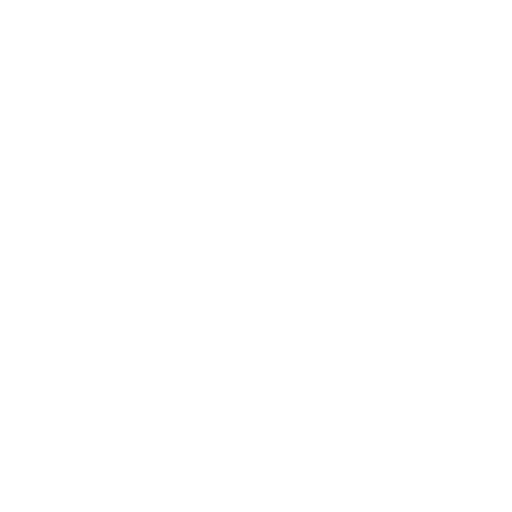
t = 0.00 s
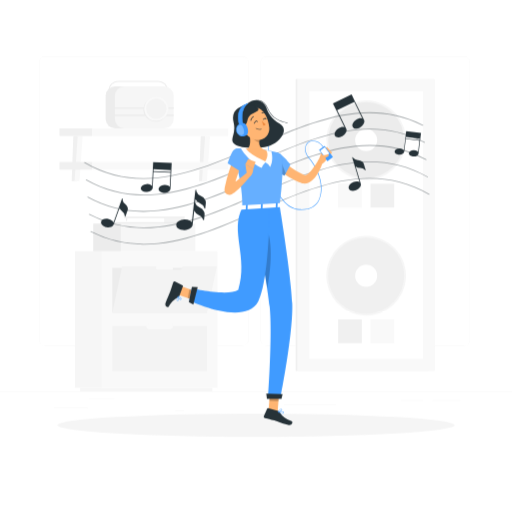
t = 1.15 s
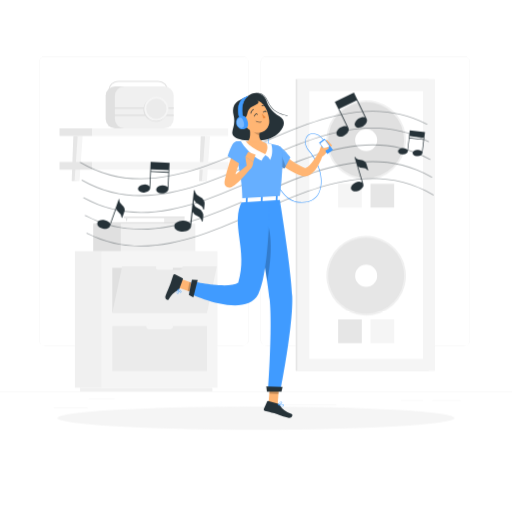
t = 2.20 s
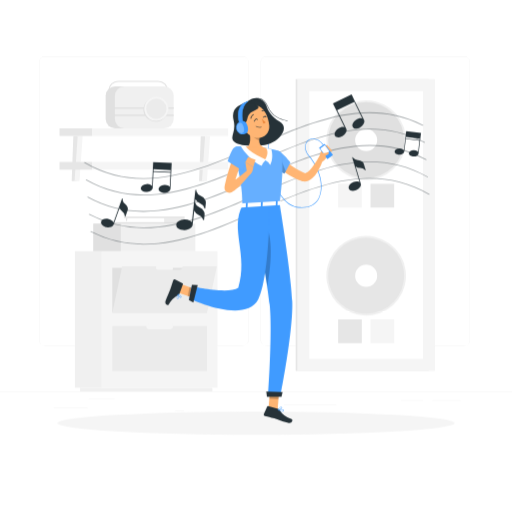
t = 3.55 s
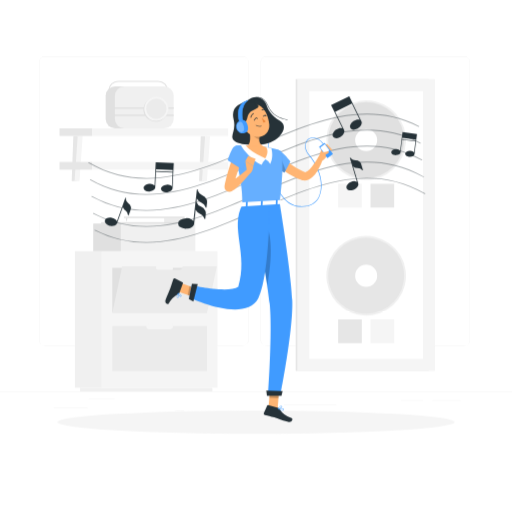
t = 4.60 s
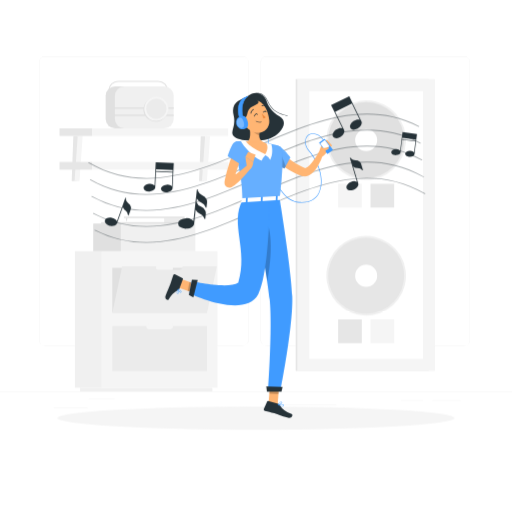
t = 5.80 s

The animated SVG that drew these frames (rendered in a browser with its animation timeline set to each time). Animation: 3 CSS @keyframes rules; one cycle of 7.00 s, repeats indefinitely.

<svg class="animated" id="freepik_stories-music" xmlns="http://www.w3.org/2000/svg" viewBox="0 0 500 500" version="1.1" xmlns:xlink="http://www.w3.org/1999/xlink" xmlns:svgjs="http://svgjs.com/svgjs"><style>svg#freepik_stories-music:not(.animated) .animable {opacity: 0;}svg#freepik_stories-music.animated #freepik--background-complete--inject-1 {animation: 1.9s 1 forwards linear fadeIn;animation-delay: 0s;}svg#freepik_stories-music.animated #freepik--Shadow--inject-1 {animation: 1s 1 forwards cubic-bezier(.36,-0.01,.5,1.38) fadeIn,3s Infinite  linear floating;animation-delay: 0s,1s;}svg#freepik_stories-music.animated #freepik--musical-notes--inject-1 {animation: 1s 1 forwards cubic-bezier(.36,-0.01,.5,1.38) fadeIn,6s Infinite  linear heartbeat;animation-delay: 0s,1s;}svg#freepik_stories-music.animated #freepik--Character--inject-1 {animation: 1s 1 forwards cubic-bezier(.36,-0.01,.5,1.38) fadeIn,3s Infinite  linear floating;animation-delay: 0s,1s;}            @keyframes fadeIn {                0% {                    opacity: 0;                }                100% {                    opacity: 1;                }            }                    @keyframes floating {                0% {                    opacity: 1;                    transform: translateY(0px);                }                50% {                    transform: translateY(-10px);                }                100% {                    opacity: 1;                    transform: translateY(0px);                }            }                    @keyframes heartbeat {                0% {                    transform: scale(1);                }                10% {                    transform: scale(1.1);                }                30% {                    transform: scale(1);                }                40% {                    transform: scale(1);                }                50% {                    transform: scale(1.1);                }                60% {                    transform: scale(1);                }                100% {                    transform: scale(1);                }            }        </style><g id="freepik--background-complete--inject-1" class="animable animator-active" style="transform-origin: 250px 228.23px;"><rect y="382.4" width="500" height="0.25" style="fill: rgb(235, 235, 235); transform-origin: 250px 382.525px;" id="el8ymblo6ig6c" class="animable"></rect><rect x="52.46" y="398.49" width="33.12" height="0.25" style="fill: rgb(235, 235, 235); transform-origin: 69.02px 398.615px;" id="elh3f2beox42" class="animable"></rect><rect x="171.14" y="401.21" width="8.69" height="0.25" style="fill: rgb(235, 235, 235); transform-origin: 175.485px 401.335px;" id="elgsq5s900xw" class="animable"></rect><rect x="86.58" y="389.21" width="25.42" height="0.25" style="fill: rgb(235, 235, 235); transform-origin: 99.29px 389.335px;" id="el29jiezp8glw" class="animable"></rect><rect x="422" y="390.89" width="27.9" height="0.25" style="fill: rgb(235, 235, 235); transform-origin: 435.95px 391.015px;" id="elrzuv50a3i0m" class="animable"></rect><rect x="391.47" y="390.89" width="21.63" height="0.25" style="fill: rgb(235, 235, 235); transform-origin: 402.285px 391.015px;" id="el0oecmo3fsjgd" class="animable"></rect><rect x="277.21" y="395.11" width="51.45" height="0.25" style="fill: rgb(235, 235, 235); transform-origin: 302.935px 395.235px;" id="elqm7ry7pa4le" class="animable"></rect><path d="M237,337.8H43.91a5.71,5.71,0,0,1-5.7-5.71V60.66A5.71,5.71,0,0,1,43.91,55H237a5.71,5.71,0,0,1,5.71,5.71V332.09A5.71,5.71,0,0,1,237,337.8ZM43.91,55.2a5.46,5.46,0,0,0-5.45,5.46V332.09a5.46,5.46,0,0,0,5.45,5.46H237a5.47,5.47,0,0,0,5.46-5.46V60.66A5.47,5.47,0,0,0,237,55.2Z" style="fill: rgb(235, 235, 235); transform-origin: 140.46px 196.4px;" id="elenzlc8nk155" class="animable"></path><path d="M453.31,337.8H260.21a5.72,5.72,0,0,1-5.71-5.71V60.66A5.72,5.72,0,0,1,260.21,55h193.1A5.71,5.71,0,0,1,459,60.66V332.09A5.71,5.71,0,0,1,453.31,337.8ZM260.21,55.2a5.47,5.47,0,0,0-5.46,5.46V332.09a5.47,5.47,0,0,0,5.46,5.46h193.1a5.47,5.47,0,0,0,5.46-5.46V60.66a5.47,5.47,0,0,0-5.46-5.46Z" style="fill: rgb(235, 235, 235); transform-origin: 356.75px 196.4px;" id="elyfytpzpnpa" class="animable"></path><polygon points="70.02 176.93 74.82 176.93 77.87 132.76 71.63 132.76 70.02 176.93" style="fill: rgb(230, 230, 230); transform-origin: 73.945px 154.845px;" id="elmq3d2tdwmnn" class="animable"></polygon><polygon points="72.81 176.93 77.61 176.93 80.66 132.76 75.85 132.76 72.81 176.93" style="fill: rgb(245, 245, 245); transform-origin: 76.735px 154.845px;" id="el80i3ebvo37a" class="animable"></polygon><polygon points="194.44 176.93 199.24 176.93 202.29 132.76 196.05 132.76 194.44 176.93" style="fill: rgb(230, 230, 230); transform-origin: 198.365px 154.845px;" id="elfe14mtqcpov" class="animable"></polygon><polygon points="197.23 176.93 202.03 176.93 205.08 132.76 200.27 132.76 197.23 176.93" style="fill: rgb(245, 245, 245); transform-origin: 201.155px 154.845px;" id="ellzzn15k5v5j" class="animable"></polygon><g id="eljlb3nxna4hi"><rect x="58.14" y="125.27" width="32.04" height="7.49" style="fill: rgb(230, 230, 230); transform-origin: 74.16px 129.015px; transform: rotate(180deg);" class="animable"></rect></g><rect x="90.18" y="125.27" width="132.61" height="7.49" style="fill: rgb(245, 245, 245); transform-origin: 156.485px 129.015px;" id="elibtut37itj" class="animable"></rect><g id="el158mok2z75p"><rect x="58.14" y="158.12" width="32.04" height="7.49" style="fill: rgb(230, 230, 230); transform-origin: 74.16px 161.865px; transform: rotate(180deg);" class="animable"></rect></g><rect x="90.18" y="158.12" width="132.61" height="7.49" style="fill: rgb(245, 245, 245); transform-origin: 156.485px 161.865px;" id="el5lxdp5374rn" class="animable"></rect><rect x="103.17" y="84.32" width="57.41" height="40.94" rx="9.25" style="fill: rgb(224, 224, 224); transform-origin: 131.875px 104.79px;" id="eljslhclvv1lb" class="animable"></rect><path d="M154.43,120.77H115.51a9.75,9.75,0,0,1-9.74-9.75V88.57a9.76,9.76,0,0,1,9.74-9.75h38.92a9.76,9.76,0,0,1,9.75,9.75V111A9.76,9.76,0,0,1,154.43,120.77ZM115.51,79.82a8.76,8.76,0,0,0-8.74,8.75V111a8.76,8.76,0,0,0,8.74,8.75h38.92a8.77,8.77,0,0,0,8.75-8.75V88.57a8.77,8.77,0,0,0-8.75-8.75Z" style="fill: rgb(224, 224, 224); transform-origin: 134.975px 99.795px;" id="elnoc3opzjwz" class="animable"></path><rect x="112.18" y="84.32" width="57.41" height="40.94" rx="9.25" style="fill: rgb(240, 240, 240); transform-origin: 140.885px 104.79px;" id="eli2oy9j5oc9n" class="animable"></rect><rect x="109.5" y="104.8" width="60.09" height="1.37" style="fill: rgb(224, 224, 224); transform-origin: 139.545px 105.485px;" id="el68x56cvrkp" class="animable"></rect><rect x="109.5" y="111.88" width="60.09" height="1.37" style="fill: rgb(224, 224, 224); transform-origin: 139.545px 112.565px;" id="eltq2f1pd5njk" class="animable"></rect><g id="eljbjussnq1nb"><circle cx="151.89" cy="106.96" r="11.79" style="fill: rgb(224, 224, 224); transform-origin: 151.89px 106.96px; transform: rotate(-8.02deg);" class="animable"></circle></g><g id="el70p6v1ycimp"><circle cx="152.68" cy="106.17" r="11.79" style="fill: rgb(245, 245, 245); transform-origin: 152.68px 106.17px; transform: rotate(-37deg);" class="animable"></circle></g><g id="elb06pb50ivdb"><circle cx="152.68" cy="106.17" r="9.87" style="fill: rgb(235, 235, 235); transform-origin: 152.68px 106.17px; transform: rotate(-45deg);" class="animable"></circle></g><rect x="73.18" y="245.17" width="26.2" height="133.41" style="fill: rgb(240, 240, 240); transform-origin: 86.28px 311.875px;" id="elciwdq0ryx0a" class="animable"></rect><rect x="78.21" y="378.58" width="129.2" height="3.81" style="fill: rgb(240, 240, 240); transform-origin: 142.81px 380.485px;" id="elsm9wcro7x5o" class="animable"></rect><g id="elur93cx5ltr8"><rect x="99.38" y="245.17" width="113.06" height="133.41" style="fill: rgb(245, 245, 245); transform-origin: 155.91px 311.875px; transform: rotate(180deg);" class="animable"></rect></g><path d="M202.15,261.58v43.76H109.68V261.58H143v.86a2.42,2.42,0,0,0,2.41,2.4h21.07a2.41,2.41,0,0,0,2.4-2.4v-.86Z" style="fill: rgb(224, 224, 224); transform-origin: 155.915px 283.46px;" id="elpdbu61kjqo" class="animable"></path><path d="M211.73,260.07l-9.58,45.27H109.68l9.59-45.27h33.3l-.18.89a1.92,1.92,0,0,0,1.86,2.48h21.08a3.18,3.18,0,0,0,2.92-2.48l.18-.89Z" style="fill: rgb(235, 235, 235); transform-origin: 160.705px 282.705px;" id="elnf7bw2yina8" class="animable"></path><g id="elquhjvk8pmdl"><rect x="109.68" y="318.41" width="92.46" height="43.75" style="fill: rgb(235, 235, 235); transform-origin: 155.91px 340.285px; transform: rotate(180deg);" class="animable"></rect></g><rect x="142.97" y="315.66" width="25.87" height="6" rx="2.4" style="fill: rgb(245, 245, 245); transform-origin: 155.905px 318.66px;" id="elxbks1p2ic49" class="animable"></rect><rect x="160.3" y="212.92" width="19.98" height="5.41" style="fill: rgb(235, 235, 235); transform-origin: 170.29px 215.625px;" id="elf7b8o4p5ae7" class="animable"></rect><rect x="120.97" y="211.52" width="59.31" height="1.4" style="fill: rgb(224, 224, 224); transform-origin: 150.625px 212.22px;" id="elqy90hpmdx58" class="animable"></rect><rect x="91.12" y="218.32" width="99.66" height="26.85" style="fill: rgb(240, 240, 240); transform-origin: 140.95px 231.745px;" id="ele513t2w65xi" class="animable"></rect><rect x="98.76" y="216.96" width="84.39" height="1.37" style="fill: rgb(224, 224, 224); transform-origin: 140.955px 217.645px;" id="el9jmpewqrv56" class="animable"></rect><rect x="91.12" y="218.32" width="26.85" height="26.85" style="fill: rgb(224, 224, 224); transform-origin: 104.545px 231.745px;" id="elkpjdpr2vzfq" class="animable"></rect><polygon points="123.65 216.96 124.49 212.92 122.82 212.92 123.65 216.96" style="fill: rgb(224, 224, 224); transform-origin: 123.655px 214.94px;" id="el9sd8drgb4dr" class="animable"></polygon><rect x="288.76" y="77.23" width="129.93" height="284.94" style="fill: rgb(230, 230, 230); transform-origin: 353.725px 219.7px;" id="elv0tvwrw09go" class="animable"></rect><rect x="290.4" y="77.23" width="134.36" height="284.94" style="fill: rgb(245, 245, 245); transform-origin: 357.58px 219.7px;" id="elb3ynsy889f6" class="animable"></rect><g id="elljdhlfufeaa"><rect x="226.78" y="164.18" width="261.61" height="111.04" style="fill: rgb(255, 255, 255); transform-origin: 357.585px 219.7px; transform: rotate(90deg);" class="animable"></rect></g><g id="elzycm0rajbgb"><circle cx="357.58" cy="136.83" r="38.85" style="fill: rgb(240, 240, 240); transform-origin: 357.58px 136.83px; transform: rotate(-75.86deg);" class="animable"></circle></g><circle cx="357.58" cy="136.83" r="37.04" style="fill: rgb(224, 224, 224); transform-origin: 357.58px 136.83px;" id="eli1fc9jcl92h" class="animable"></circle><circle cx="357.58" cy="136.83" r="10.75" style="fill: rgb(255, 255, 255); transform-origin: 357.58px 136.83px;" id="el1b1x9sml2og" class="animable"></circle><rect x="330.22" y="179.5" width="23.11" height="23.11" style="fill: rgb(245, 245, 245); transform-origin: 341.775px 191.055px;" id="eld2fwtpx5skb" class="animable"></rect><rect x="361.83" y="179.5" width="23.11" height="23.11" style="fill: rgb(230, 230, 230); transform-origin: 373.385px 191.055px;" id="elocvmr3fjvp" class="animable"></rect><g id="elnecdy32x9km"><circle cx="357.58" cy="269.24" r="38.85" style="fill: rgb(240, 240, 240); transform-origin: 357.58px 269.24px; transform: rotate(-76.49deg);" class="animable"></circle></g><g id="el1red1912ie7"><circle cx="357.58" cy="269.24" r="37.04" style="fill: rgb(230, 230, 230); transform-origin: 357.58px 269.24px; transform: rotate(-80.67deg);" class="animable"></circle></g><circle cx="357.58" cy="269.24" r="10.75" style="fill: rgb(255, 255, 255); transform-origin: 357.58px 269.24px;" id="elqo3bpxp14ue" class="animable"></circle><g id="elgbvwa7jj8uc"><rect x="361.83" y="311.91" width="23.11" height="23.11" style="fill: rgb(245, 245, 245); transform-origin: 373.385px 323.465px; transform: rotate(180deg);" class="animable"></rect></g><g id="el4ko22ypbmk"><rect x="330.22" y="311.91" width="23.11" height="23.11" style="fill: rgb(230, 230, 230); transform-origin: 341.775px 323.465px; transform: rotate(180deg);" class="animable"></rect></g></g><g id="freepik--Shadow--inject-1" class="animable" style="transform-origin: 250px 416.24px;"><ellipse id="freepik--path--inject-1" cx="250" cy="416.24" rx="193.89" ry="11.32" style="fill: rgb(245, 245, 245); transform-origin: 250px 416.24px;" class="animable"></ellipse></g><g id="freepik--musical-notes--inject-1" class="animable" style="transform-origin: 250.792px 165.551px;"><g id="elx2sudlfw4yg"><g style="opacity: 0.4; transform-origin: 250.792px 174.018px;" class="animable"><path d="M143.13,174.56a110,110,0,0,1-56.66-15.31.4.4,0,0,1-.14-.54.39.39,0,0,1,.54-.14c54.54,31.82,110.06,7.41,163.77-16.19C302.54,119.57,356.22,96,409.09,123a.39.39,0,1,1-.35.7c-52.55-26.8-106-3.28-157.79,19.45C215.55,158.66,179.36,174.56,143.13,174.56Z" style="fill: rgb(38, 50, 56); transform-origin: 247.793px 142.747px;" id="el7t4xxyo49c7" class="animable"></path><path d="M143.13,190.2A109.72,109.72,0,0,1,88,175.74a.39.39,0,0,1-.15-.53.4.4,0,0,1,.54-.15c54,30.52,109,6.34,162.27-17.05,52.4-23,106.59-46.84,160-18.65a.4.4,0,0,1-.37.7c-53-28-107-4.28-159.28,18.67C215.55,174.29,179.35,190.2,143.13,190.2Z" style="fill: rgb(38, 50, 56); transform-origin: 249.313px 158.374px;" id="elbifkp56gqxr" class="animable"></path><path d="M143.12,205.83a109.7,109.7,0,0,1-53.64-13.62.4.4,0,0,1-.15-.54.38.38,0,0,1,.53-.15c53.54,29.25,108.05,5.29,160.77-17.88,52.9-23.24,107.6-47.28,161.47-17.84a.4.4,0,0,1,.16.53.39.39,0,0,1-.53.16c-53.54-29.25-108.06-5.3-160.78,17.87C215.55,189.92,179.34,205.83,143.12,205.83Z" style="fill: rgb(38, 50, 56); transform-origin: 250.792px 174.004px;" id="elh1nx19kyrio" class="animable"></path><path d="M143.11,221.46A109.53,109.53,0,0,1,91,208.65a.41.41,0,0,1-.17-.54.4.4,0,0,1,.54-.16c53,28,107.05,4.28,159.28-18.68,53.38-23.46,108.59-47.72,163-17a.39.39,0,0,1,.15.53.4.4,0,0,1-.54.15c-54-30.52-109.06-6.34-162.27,17C215.56,205.55,179.34,221.46,143.11,221.46Z" style="fill: rgb(38, 50, 56); transform-origin: 252.319px 189.636px;" id="elwfypt312h6l" class="animable"></path><path d="M143.11,237.1a109.49,109.49,0,0,1-50.62-12,.4.4,0,0,1-.17-.53.39.39,0,0,1,.53-.17c52.54,26.79,106,3.28,157.79-19.46,53.88-23.67,109.59-48.16,164.47-16.14a.39.39,0,0,1,.14.54.38.38,0,0,1-.53.14C360.18,157.62,304.65,182,251,205.62,215.56,221.18,179.33,237.1,143.11,237.1Z" style="fill: rgb(38, 50, 56); transform-origin: 253.792px 205.293px;" id="elfh596nin97j" class="animable"></path></g></g><path d="M127.76,202a6.28,6.28,0,0,0-2.46-3.59,5.93,5.93,0,0,1-2.49-4.31l.21-.58a.39.39,0,1,0-.74-.27L114.22,216a4.48,4.48,0,0,0-1.07-1.47,8.13,8.13,0,0,0-4-1.92c-3.33-.65-6.38.59-6.8,2.76-.37,1.87,1.33,3.83,3.93,4.76a9.27,9.27,0,0,0,1.33.36,8.09,8.09,0,0,0,4.41-.28,3.49,3.49,0,0,0,2.37-2.42h0l5.66-15.91a6.28,6.28,0,0,0,2.48,3.69,6,6,0,0,1,2.53,4.58.3.3,0,0,0,.19.24h.07a.28.28,0,0,0,.31-.19l2-5.62A4.25,4.25,0,0,0,127.76,202Z" style="fill: rgb(38, 50, 56); transform-origin: 115.1px 206.832px;" id="el40ponb7pmmn" class="animable"></path><path d="M351.3,158.07a6.25,6.25,0,0,0-4.13-1.46,6,6,0,0,1-4.57-2l-.18-.6a.4.4,0,0,0-.49-.27.4.4,0,0,0-.27.49l6.89,23.25a4.52,4.52,0,0,0-1.74-.57,8.1,8.1,0,0,0-4.37.8c-3.09,1.44-4.84,4.25-3.9,6.27.81,1.74,3.36,2.33,6,1.54a9.71,9.71,0,0,0,1.29-.49,8.1,8.1,0,0,0,3.42-2.84,3.53,3.53,0,0,0,.5-3.38h0l-4.83-16.29a6.33,6.33,0,0,0,4.21,1.53,6.06,6.06,0,0,1,4.76,2.23.31.31,0,0,0,.3.08l.07,0a.3.3,0,0,0,.14-.34l-1.71-5.75A4.18,4.18,0,0,0,351.3,158.07Z" style="fill: rgb(38, 50, 56); transform-origin: 346.348px 169.795px;" id="eld6v3yjed2te" class="animable"></path><path d="M196.45,197.65a7.7,7.7,0,0,1,4.48,4.93.35.35,0,0,0,.31.24.14.14,0,0,0,.09,0,.38.38,0,0,0,.33-.33l.53-4.85a5.43,5.43,0,0,0-.61-3.18,8,8,0,0,0-4.11-3.73,7.58,7.58,0,0,1-4.35-4.62l.08-.79a.5.5,0,0,0-.44-.55.5.5,0,0,0-.55.45l-3.33,30.53a5.68,5.68,0,0,0-1.75-1.5,10.32,10.32,0,0,0-5.51-1.22,10.43,10.43,0,0,0-5.39,1.65,4,4,0,0,0,.3,7.37,9.45,9.45,0,0,0,3.72,1.15,10.49,10.49,0,0,0,1.78.06c4.28-.17,7.67-2.56,7.62-5.35h0l1.42-13.06a8.1,8.1,0,0,0,4.17,3.85c1.64.8,3.18,1.57,4.48,4.93a.42.42,0,0,0,.32.24h.09a.36.36,0,0,0,.32-.34l.53-4.84a5.3,5.3,0,0,0-.61-3.19,8,8,0,0,0-4.11-3.73,7.55,7.55,0,0,1-4.35-4.62l.37-3.35A8,8,0,0,0,196.45,197.65Z" style="fill: rgb(38, 50, 56); transform-origin: 188.076px 204.021px;" id="el9ojyaniwgv5" class="animable"></path><path d="M168.51,183.46h0l.83-17.33.31-6.46v-.37L152,158.46l0,.36-.31,6.47-.75,15.85a6.35,6.35,0,0,0-5.39-1.67c-3.12.32-5.49,2.24-5.29,4.28.18,1.75,2.21,3,4.77,3.16a7.77,7.77,0,0,0,1.27,0c3.1-.31,5.45-2.19,5.29-4.21h0l.71-14.89,16.21.77-.63,13.39a4.15,4.15,0,0,0-1.34-1,7.54,7.54,0,0,0-4.05-.64c-3.12.32-5.49,2.23-5.29,4.27.18,1.76,2.21,3,4.77,3.17a7.77,7.77,0,0,0,1.27,0C166.31,187.37,168.67,185.48,168.51,183.46Zm-16.19-16.41.08-1.73,16.21.78-.08,1.72Z" style="fill: rgb(38, 50, 56); transform-origin: 154.949px 173.128px;" id="el7ighyyutv0a" class="animable"></path><path d="M404.82,150.12h0l1.7-13.9.63-5.18,0-.29L393,129l0,.3-.64,5.18L390.8,147.2a5.1,5.1,0,0,0-4.24-1.66c-2.53.06-4.55,1.47-4.51,3.12,0,1.42,1.6,2.58,3.65,2.83a6.84,6.84,0,0,0,1,0c2.51-.07,4.52-1.45,4.51-3.08h0l1.46-11.94,13,1.59-1.31,10.74a3.23,3.23,0,0,0-1-.9,6,6,0,0,0-3.21-.75c-2.54.07-4.56,1.47-4.52,3.12,0,1.42,1.6,2.58,3.65,2.83a6.9,6.9,0,0,0,1,0C402.82,153.13,404.82,151.75,404.82,150.12Zm-12.05-14.18.16-1.38,13,1.59-.16,1.38Z" style="fill: rgb(38, 50, 56); transform-origin: 394.6px 141.059px;" id="el87et9qs3rqp" class="animable"></path><path d="M352.79,118.15h0l-8.45-17.36-3.15-6.48L341,94l-17.69,8.61.17.36,3.16,6.48,7.72,15.88c-1.63-.63-4-.21-6.14,1.25-2.89,2-4.18,5.11-2.89,7,1.11,1.62,3.78,1.79,6.34.55a8.57,8.57,0,0,0,1.23-.72c2.85-1.95,4.14-5,2.91-6.94h0l-8.45-17.36,16.25-7.91L351.34,117c-1.63-.63-4-.21-6.15,1.25a8.45,8.45,0,0,0-3,3.45,3.27,3.27,0,0,0,3.38,4.92,7.65,7.65,0,0,0,3-.82,9.83,9.83,0,0,0,1.25-.72C352.73,123.14,354,120,352.79,118.15Z" style="fill: rgb(38, 50, 56); transform-origin: 338.278px 114.472px;" id="eltt733eu1mil" class="animable"></path></g><g id="freepik--Character--inject-1" class="animable" style="transform-origin: 243.329px 257.418px;"><path d="M294.53,205.93c-.83,0-1.71,0-2.62-.1-6.06-.48-11.39-3.59-15.86-9.23-13.43-17-15.05-51.32-13.73-59.9l.54.08c-1.31,8.53.29,42.64,13.62,59.48,4.37,5.52,9.57,8.55,15.47,9,9.15.73,15.78-2.37,19.17-8.95,5.35-10.39,1.27-27.91-9.51-40.75-3.46-4.12-4.63-8.58-3.21-12.23a7.86,7.86,0,0,1,6.38-5c3.88-.52,7.91,1.62,11,5.86l-.44.32c-3-4.07-6.83-6.13-10.52-5.64a7.31,7.31,0,0,0-5.94,4.65c-1.35,3.47-.21,7.73,3.12,11.69,11.09,13.21,15.11,30.6,9.57,41.35C309.35,201,304.58,205.93,294.53,205.93Z" style="fill: rgb(64, 155, 255); transform-origin: 288.862px 171.315px;" id="eloldetvitc9" class="animable"></path><path d="M241.5,102.16c-7,3.32-16.37,5.73-13.4,18.31s-4.94,16.3,1,21.21,26.69,4.46,34.67,1.37c9-3.49,19.41-15.28,9.26-21.31-7.92-4.7-11.36-10.78-12.51-14.48C258.17,99.71,250.08,95.44,241.5,102.16Z" style="fill: rgb(38, 50, 56); transform-origin: 252.016px 122.094px;" id="elzbzelkrre5" class="animable"></path><path d="M280.65,121.25c-7.71-1.57-15.44-4.43-19.7-14.6-1.71-4.08-4.42-6.65-7.65-7.23-3.65-.65-7.74,1.2-11.49,5.22l-.4-.38c3.88-4.15,8.13-6.07,12-5.37,3.42.61,6.28,3.29,8.06,7.55,4.16,9.93,11.74,12.73,19.31,14.27Z" style="fill: rgb(38, 50, 56); transform-origin: 261.095px 109.999px;" id="el6q8qdzkb3ld" class="animable"></path><path d="M277.72,158.73l.37.39.49.5c.35.33.69.68,1.07,1,.73.68,1.52,1.33,2.32,2a58.49,58.49,0,0,0,5,3.66c1.76,1.15,3.6,2.2,5.45,3.23,1,.48,1.88,1,2.85,1.46l2.24,1.07a1.42,1.42,0,0,0,1,0,6.74,6.74,0,0,0,1.89-1.06,24.14,24.14,0,0,0,4.09-4.16,85.75,85.75,0,0,0,7.11-10.8l4.19,1.71a58.61,58.61,0,0,1-5.71,13,28.43,28.43,0,0,1-4.75,6,14.34,14.34,0,0,1-3.78,2.58,9.44,9.44,0,0,1-5.64.76,9,9,0,0,1-1.46-.39l-.92-.34-1.66-.64c-1.12-.42-2.2-.93-3.29-1.4a65.64,65.64,0,0,1-6.37-3.36,62.77,62.77,0,0,1-6-4.11c-1-.77-1.9-1.56-2.82-2.42-.46-.42-.92-.87-1.37-1.33l-.67-.72c-.24-.27-.42-.47-.76-.88Z" style="fill: rgb(255, 181, 115); transform-origin: 293.19px 168.115px;" id="elc24dvaixypb" class="animable"></path><path d="M270.4,150.37c3.7-.9,13.1,11.26,13.1,11.26l-5.71,10.87S262,163.59,262.6,158.68C263.22,153.57,265,151.69,270.4,150.37Z" style="fill: rgb(64, 155, 255); transform-origin: 273.042px 161.411px;" id="elhejfmrr6b3f" class="animable"></path><g id="el6tztsvi6aq7"><path d="M270.4,150.37c3.7-.9,13.1,11.26,13.1,11.26l-5.71,10.87S262,163.59,262.6,158.68C263.22,153.57,265,151.69,270.4,150.37Z" style="fill: rgb(255, 255, 255); opacity: 0.2; transform-origin: 273.042px 161.411px;" class="animable"></path></g><g id="eljwy2qifq9mn"><path d="M272.84,154.58l-.9,14.23c3.14,2.15,5.85,3.69,5.85,3.69l1.19-2.28Z" style="opacity: 0.2; transform-origin: 275.46px 163.54px;" class="animable"></path></g><path d="M310.8,158.34l3.44-9.55,4.89,7.66s-2.74,5-6.46,5Z" style="fill: rgb(255, 181, 115); transform-origin: 314.965px 155.12px;" id="elhb1cgs7ucw9" class="animable"></path><polygon points="319.21 144.37 324.24 150.1 319.13 156.44 314.24 148.79 319.21 144.37" style="fill: rgb(255, 181, 115); transform-origin: 319.24px 150.405px;" id="el2jmjb6yo2dn" class="animable"></polygon><polygon points="262.21 402.49 271.12 402.84 272.71 382.14 263.8 381.79 262.21 402.49" style="fill: rgb(255, 181, 115); transform-origin: 267.46px 392.315px;" id="elx8b3ky7x9kk" class="animable"></polygon><polygon points="175.42 279.97 173.66 288.73 193.4 295.62 195.15 286.85 175.42 279.97" style="fill: rgb(255, 181, 115); transform-origin: 184.405px 287.795px;" id="el00loh8ppnwq7t" class="animable"></polygon><path d="M175.18,290l3.4-9.45a.7.7,0,0,0-.33-.88l-7.08-3.77a1.43,1.43,0,0,0-2,.81c-1.14,3.31-1.52,5-3,9.12-.93,2.56-3.19,7.31-4.46,10.83s2.15,5,3,3.63c3.8-6.08,6.78-7.53,9.44-9.07A2.41,2.41,0,0,0,175.18,290Z" style="fill: rgb(38, 50, 56); transform-origin: 170.03px 288.27px;" id="elihd1grnsmea" class="animable"></path><path d="M271.42,402.31l-9.67-2.71a.7.7,0,0,0-.85.4l-3.25,7.34a1.45,1.45,0,0,0,1,1.92c3.38.88,5.06,1.14,9.32,2.33,2.61.73,10.26,4.18,14,4.48s4.23-3.39,2.7-3.85a21.22,21.22,0,0,1-11.92-9A2.32,2.32,0,0,0,271.42,402.31Z" style="fill: rgb(38, 50, 56); transform-origin: 271.519px 407.828px;" id="el8s9gmyxevvr" class="animable"></path><g id="el2z86o2nruqr"><g style="opacity: 0.2; transform-origin: 227.965px 338.055px;" class="animable"><polygon points="272.71 382.14 271.89 392.81 262.98 392.47 263.79 381.8 272.71 382.14" id="elk8wkl7y07ws" class="animable" style="transform-origin: 267.845px 387.305px;"></polygon><polygon points="195.15 286.85 193.39 295.62 183.22 292.06 184.98 283.3 195.15 286.85" id="elk98r5wgvuqs" class="animable" style="transform-origin: 189.185px 289.46px;"></polygon></g></g><path d="M275.07,154.09c.86,5.06,1.69,17.82-2,47.54l-36.23,2.24c-.28-13.89-1-25.09-8.53-52a4.61,4.61,0,0,1,4.15-5.86c2.76-.16,6.23-.27,9.77-.12a121.25,121.25,0,0,1,16.67,1.52c4.7.84,9.85,2.14,12.84,2.95A4.62,4.62,0,0,1,275.07,154.09Z" style="fill: rgb(64, 155, 255); transform-origin: 251.97px 174.844px;" id="el6vwv0napzyf" class="animable"></path><g id="el4wm0gjobcn4"><path d="M275.07,154.09c.86,5.06,1.69,17.82-2,47.54l-36.23,2.24c-.28-13.89-1-25.09-8.53-52a4.61,4.61,0,0,1,4.15-5.86c2.76-.16,6.23-.27,9.77-.12a121.25,121.25,0,0,1,16.67,1.52c4.7.84,9.85,2.14,12.84,2.95A4.62,4.62,0,0,1,275.07,154.09Z" style="fill: rgb(255, 255, 255); opacity: 0.2; transform-origin: 251.97px 174.844px;" class="animable"></path></g><path d="M273,201.63s11.29,68.3,12.38,95.54c1.14,28.34-11.6,92.78-11.6,92.78H261.73s4.41-61.52,1.63-89.25c-3-30.23-16.85-97.43-16.85-97.43Z" style="fill: rgb(64, 155, 255); transform-origin: 265.981px 295.79px;" id="elrq4ik13s5np" class="animable"></path><polygon points="260.68 390.39 274.87 390.39 275.91 385.86 260.02 385.31 260.68 390.39" style="fill: rgb(38, 50, 56); transform-origin: 267.965px 387.85px;" id="eld3ldvzfdcy" class="animable"></polygon><g id="el538f6o69l5m"><path d="M258.47,219.7c10,17.35,4.91,50.45,2.51,62.8-2.74-18.15-6.84-40.29-10-56.54C251.79,216.61,253.86,211.7,258.47,219.7Z" style="opacity: 0.2; transform-origin: 257.702px 249.091px;" class="animable"></path></g><path d="M263.48,202.23s-.26,72-11.28,93.12c-13.09,25-67.38-.76-67.38-.76l2.4-12s36,8.11,45.41,1.4c10.12-31.36-8.48-58,4.18-80.16Z" style="fill: rgb(64, 155, 255); transform-origin: 224.15px 254.249px;" id="el13ysbhhktntg" class="animable"></path><polygon points="187.42 281.21 184.45 296.03 188.79 298.55 193.07 281.26 187.42 281.21" style="fill: rgb(38, 50, 56); transform-origin: 188.76px 289.88px;" id="el3rsjc481r9j" class="animable"></polygon><path d="M236.85,158.07c-1.63,4.45-3.27,9-4.83,13.54s-3,9.09-4.27,13.63l-.23.85-.11.43c0,.14-.09.33-.07.22v-.47a2.17,2.17,0,0,0,0-.25,2.72,2.72,0,0,0-.1-.46,1.57,1.57,0,0,0-.09-.23A2.16,2.16,0,0,0,227,185a3.45,3.45,0,0,0-.44-.66,3,3,0,0,0-.69-.64,3.38,3.38,0,0,0-.74-.41,4.41,4.41,0,0,0-.64-.19A4,4,0,0,0,224,183a2.53,2.53,0,0,0-.77.09c-.18.07-.06.05.08,0a5.78,5.78,0,0,0,.53-.25c.4-.22.85-.49,1.3-.79,1.83-1.21,3.75-2.66,5.62-4.12,3.76-2.94,7.54-6,11.33-9.05l3.21,3.19a140.24,140.24,0,0,1-9.91,11.08,71.55,71.55,0,0,1-5.67,5.18c-.53.42-1.08.84-1.71,1.27-.33.21-.66.43-1.07.65a7.52,7.52,0,0,1-1.6.68,5.44,5.44,0,0,1-1.68.21,4.36,4.36,0,0,1-.73-.08,3.9,3.9,0,0,1-.86-.25,4.57,4.57,0,0,1-.94-.52,4.61,4.61,0,0,1-.86-.79,4.69,4.69,0,0,1-.56-.86c-.07-.14-.15-.32-.19-.43l-.12-.34a6,6,0,0,1-.15-.68,3.91,3.91,0,0,1,0-.48,5.12,5.12,0,0,1,0-.79l0-.34,0-.25c.06-.41.09-.51.12-.67l.09-.46.19-.93c1-5,2.33-9.75,3.8-14.49s3.05-9.38,4.91-14.05Z" style="fill: rgb(255, 181, 115); transform-origin: 232.267px 172.936px;" id="elg8n6odcgz6" class="animable"></path><path d="M229.55,146.48c-3.56,1.33-7.15,14.1-7.15,14.1l14.71,9.2s4.68-12.32,2.86-16.92C238.08,148.07,233.62,145,229.55,146.48Z" style="fill: rgb(64, 155, 255); transform-origin: 231.395px 157.943px;" id="el3wfmkd0rd0v" class="animable"></path><g id="ely1nehl3199f"><path d="M229.55,146.48c-3.56,1.33-7.15,14.1-7.15,14.1l14.71,9.2s4.68-12.32,2.86-16.92C238.08,148.07,233.62,145,229.55,146.48Z" style="fill: rgb(255, 255, 255); opacity: 0.2; transform-origin: 231.395px 157.943px;" class="animable"></path></g><path d="M172.49,294s0,.07,0,.11a1.21,1.21,0,0,0,.94.71.72.72,0,0,0,.7-.2c.8-.81.07-4,0-4.32a.2.2,0,0,0-.17-.16.22.22,0,0,0-.21.09C173.14,291.23,172.16,293,172.49,294Zm1.36-3.1c.26,1.27.44,3,0,3.43a.32.32,0,0,1-.32.07.81.81,0,0,1-.63-.46C172.69,293.41,173,292.29,173.85,290.93Z" style="fill: rgb(64, 155, 255); transform-origin: 173.463px 292.49px;" id="eljhyjjutxz5k" class="animable"></path><path d="M173.82,290.74c.33,1.06,1.45,2.84,2.36,3a.75.75,0,0,0,.8-.47,1.1,1.1,0,0,0,0-.94c-.48-1.21-2.9-2.09-3-2.13a.2.2,0,0,0-.21,0,.24.24,0,0,0-.07.2A3,3,0,0,0,173.82,290.74Zm2.83,1.79a.66.66,0,0,1-.05.53c-.12.24-.25.25-.35.24-.62-.09-1.64-1.54-2-2.57.79.34,2.08,1,2.37,1.74A.14.14,0,0,0,176.65,292.53Z" style="fill: rgb(64, 155, 255); transform-origin: 175.392px 291.959px;" id="el3vkba643b42" class="animable"></path><path d="M274.23,404.72a3.39,3.39,0,0,0,2.24.06,1.18,1.18,0,0,0,.64-.89.68.68,0,0,0-.19-.64c-.89-.88-4.82-.09-5.26,0a.23.23,0,0,0-.17.18.21.21,0,0,0,.12.21A15.47,15.47,0,0,0,274.23,404.72Zm2-1.35a.76.76,0,0,1,.36.18.27.27,0,0,1,.08.26.8.8,0,0,1-.42.59c-.65.32-2.09,0-3.91-.85A11.57,11.57,0,0,1,276.26,403.37Z" style="fill: rgb(64, 155, 255); transform-origin: 274.308px 403.89px;" id="el9w2afptfrj" class="animable"></path><path d="M271.65,403.67h.08c1.16-.17,3.71-1.46,3.82-2.48,0-.24-.05-.57-.6-.79a1.51,1.51,0,0,0-1.23,0c-1.33.59-2.18,2.86-2.22,2.95a.23.23,0,0,0,0,.21A.21.21,0,0,0,271.65,403.67Zm3-2.92.13,0c.36.15.34.3.33.35-.06.62-1.85,1.69-3.07,2a4.8,4.8,0,0,1,1.84-2.35A1.09,1.09,0,0,1,274.67,400.75Z" style="fill: rgb(64, 155, 255); transform-origin: 273.512px 401.97px;" id="elyk7yg00d70s" class="animable"></path><path d="M236.14,201.78l-.73,3.3c-.11.26.2.5.62.47l37.29-2.3c.33,0,.59-.2.6-.4l.13-3.27c0-.22-.29-.4-.65-.37l-36.69,2.26A.65.65,0,0,0,236.14,201.78Z" style="fill: rgb(255, 255, 255); transform-origin: 254.719px 202.38px;" id="elvj4dayn09dk" class="animable"></path><path d="M241.32,205.58l-1,.06c-.19,0-.35-.08-.34-.2l.2-4.25c0-.12.17-.23.37-.24l1-.07c.19,0,.35.08.34.21l-.2,4.24C241.68,205.45,241.51,205.57,241.32,205.58Z" style="fill: rgb(64, 155, 255); transform-origin: 240.935px 203.26px;" id="elb29xn4uvcdj" class="animable"></path><path d="M270.58,203.77l-1,.06c-.19,0-.35-.08-.34-.2l.2-4.24c0-.13.17-.24.36-.25l1-.06c.19,0,.35.08.34.2l-.2,4.24C270.94,203.65,270.78,203.76,270.58,203.77Z" style="fill: rgb(64, 155, 255); transform-origin: 270.19px 201.455px;" id="elt1ldul0jxfj" class="animable"></path><path d="M256,204.67l-1,.07c-.2,0-.35-.08-.35-.21l.2-4.24c0-.13.17-.24.37-.25l1-.06c.2,0,.35.08.35.2l-.2,4.25C256.31,204.55,256.15,204.66,256,204.67Z" style="fill: rgb(64, 155, 255); transform-origin: 255.61px 202.36px;" id="elslt2yhsr0ji" class="animable"></path><path d="M242.2,146a121.29,121.29,0,0,1,16.67,1.51c2,.35,4.1.8,6.07,1.25h0c1.05,3.25,1.78,9.89-1.15,15.37a8.3,8.3,0,0,0-4.61-4.68,14,14,0,0,0-3.64,5.53c-3.89-.7-14.36-9.79-19.14-17.11l-1.24-1.89C237.33,145.85,239.75,145.84,242.2,146Z" style="fill: rgb(255, 255, 255); transform-origin: 250.511px 155.431px;" id="elsatw7obn9op" class="animable"></path><path d="M242.71,127.63c1.38,5.37,3,15.13-.51,18.31,0,0,1.8,5.49,11.76,6.39,11,1,4.91-4.87,4.91-4.87-6.07-2-6.18-6.3-5.39-10.31Z" style="fill: rgb(255, 181, 115); transform-origin: 251.376px 140.037px;" id="el5yyj1k9dfbc" class="animable"></path><path d="M242.21,146a118.1,118.1,0,0,1,16.66,1.51l1.09.2c1.49,2.6,1.94,5.55-.91,10.85,0,0-14.85-6.21-19-12.62Z" style="fill: rgb(255, 181, 115); transform-origin: 250.594px 152.25px;" id="elz7odmavk87h" class="animable"></path><g id="el3oyxbobw6fy"><path d="M247.1,131.52l6.37,5.63a15.48,15.48,0,0,0-.33,2.86c-2.31-.53-6.11-2.82-6.5-5.2A8.18,8.18,0,0,1,247.1,131.52Z" style="opacity: 0.2; transform-origin: 250.046px 135.765px;" class="animable"></path></g><path d="M235.64,121.15c3.17,8.29,4.33,11.87,10,14.87,8.47,4.51,18-1.19,17.33-10.25-.56-8.16-5.64-20.34-15-21.12A12.1,12.1,0,0,0,235.64,121.15Z" style="fill: rgb(255, 181, 115); transform-origin: 248.898px 121.1px;" id="elm20bq19694l" class="animable"></path><path d="M248.64,121.78l-.74-.08a4.32,4.32,0,0,1,1.46-2.48,1.32,1.32,0,0,1,2.25.67l-.71.23a.72.72,0,0,0-.42-.53.78.78,0,0,0-.66.21A3.66,3.66,0,0,0,248.64,121.78Z" style="fill: rgb(38, 50, 56); transform-origin: 249.755px 120.297px;" id="elbrpaayf0q2l" class="animable"></path><path d="M257,117.9a1.43,1.43,0,0,1,1.39-1.71,1.88,1.88,0,0,1,1.85,1.06l-.65.36a1.15,1.15,0,0,0-1.14-.68.83.83,0,0,0-.58.26.79.79,0,0,0-.13.62Z" style="fill: rgb(38, 50, 56); transform-origin: 258.606px 117.042px;" id="elmdf7kl3l6in" class="animable"></path><path d="M255.59,118.73a19.13,19.13,0,0,0,3.83,3.63,3.13,3.13,0,0,1-2.31,1.23Z" style="fill: rgb(237, 137, 62); transform-origin: 257.505px 121.16px;" id="elvc2qyekdzxm" class="animable"></path><path d="M254.2,127.46a6.25,6.25,0,0,0,1-.25.2.2,0,0,0,.13-.26.22.22,0,0,0-.26-.14,5.66,5.66,0,0,1-5.11-.74.21.21,0,0,0-.27.33A6,6,0,0,0,254.2,127.46Z" style="fill: rgb(38, 50, 56); transform-origin: 252.477px 126.782px;" id="el37cih3dj724" class="animable"></path><path d="M235.44,128.7a6.53,6.53,0,0,0,4.31,2.45c2.26.26,3-1.84,2.11-3.79-.83-1.75-3-4-5.13-3.36A2.91,2.91,0,0,0,235.44,128.7Z" style="fill: rgb(255, 181, 115); transform-origin: 238.468px 127.53px;" id="elc4fh2ctg98" class="animable"></path><path d="M250,104.61c6.54,4.83-1.71,5.45-5.85,9-4,3.41-.91,9-7.69,11.24a26.51,26.51,0,0,1-6.32.73s3.14-6.14,2.14-9.83S242.51,99,250,104.61Z" style="fill: rgb(38, 50, 56); transform-origin: 241.288px 114.405px;" id="elb6d0jztllp" class="animable"></path><path d="M248.88,103.91c1.39,3,4.85,2.39,7.62,5.45,1.7,1.87,4.45-4.44.07-6.62S246.7,99.21,248.88,103.91Z" style="fill: rgb(38, 50, 56); transform-origin: 253.657px 105.223px;" id="elbk6o0b8yg7" class="animable"></path><path d="M241.77,126.35c.93,3.53.53,6.7-3,7.63a6.62,6.62,0,1,1-3.35-12.81C238.94,120.25,240.84,122.81,241.77,126.35Z" style="fill: rgb(64, 155, 255); transform-origin: 236.335px 127.589px;" id="elw29nf5v3uc" class="animable"></path><path d="M241.92,101.84l-4.33,2.1c-8.39,6.81-3.59,19.29-3.59,19.29l3.27-1.49S233.53,108.64,241.92,101.84Z" style="fill: rgb(64, 155, 255); transform-origin: 237.277px 112.535px;" id="elkgyzhern07" class="animable"></path><path d="M234,123.5l-.11,0a.28.28,0,0,1-.15-.15c-.05-.13-4.77-12.75,3.67-19.6l4.39-2.14a.27.27,0,0,1,.35.1.28.28,0,0,1-.05.36c-8.16,6.62-4.6,19.48-4.56,19.61a.3.3,0,0,1-.15.33l-3.28,1.49Zm6.4-20.62-2.69,1.31c-7.41,6-4.18,16.81-3.56,18.67l2.8-1.28C236.53,119.91,234.25,109.41,240.4,102.88Z" style="fill: rgb(64, 155, 255); transform-origin: 237.287px 112.541px;" id="elwrfc5g8l528" class="animable"></path><g id="el897y03nvpri"><path d="M238,127.33c.71,2.73.61,5.13-1.5,5.68s-4.39-1.22-5.11-3.95.41-5.4,2.52-6S237.31,124.6,238,127.33Z" style="fill: rgb(255, 255, 255); opacity: 0.3; transform-origin: 234.785px 128.034px;" class="animable"></path></g><path d="M245.07,118.89a.41.41,0,0,0,.31-.38c.12-2,2.26-3.3,2.28-3.31a.42.42,0,1,0-.44-.72c-.11.06-2.53,1.59-2.68,4a.42.42,0,0,0,.39.45Z" style="fill: rgb(38, 50, 56); transform-origin: 246.2px 116.674px;" id="elt57c2neztoe" class="animable"></path><path d="M259.29,111.87a.41.41,0,0,0,.36-.21.42.42,0,0,0-.15-.58,4.22,4.22,0,0,0-3.86-.26.42.42,0,0,0,.38.76h0a3.32,3.32,0,0,1,3.05.24A.59.59,0,0,0,259.29,111.87Z" style="fill: rgb(38, 50, 56); transform-origin: 257.558px 111.171px;" id="el4vtaykv6u4e" class="animable"></path><path d="M241,170.8l-1.44-9.55,7.74,4.75s-.27,5.74-3.62,7.33Z" style="fill: rgb(255, 181, 115); transform-origin: 243.43px 167.29px;" id="el634j9a7vl3f" class="animable"></path><polygon points="242.32 156.42 249.55 159.04 247.33 166 239.59 161.25 242.32 156.42" style="fill: rgb(255, 181, 115); transform-origin: 244.57px 161.21px;" id="eluwzdn4wxj6c" class="animable"></polygon><g id="elshqu7fwl2ss"><rect x="314.94" y="144.03" width="6.82" height="13.82" rx="0.57" style="fill: rgb(64, 155, 255); transform-origin: 318.35px 150.94px; transform: rotate(-36.93deg);" class="animable"></rect></g><g id="elt7l7b7xdsg"><rect x="314.37" y="145.65" width="5.67" height="7.56" rx="0.46" style="fill: rgb(255, 255, 255); transform-origin: 317.205px 149.43px; transform: rotate(-36.93deg);" class="animable"></rect></g><path d="M317.88,156.5l-.06-1.25,1.27-.75a8,8,0,0,0,1.77-1.41l.44-.46-.28-.41a1.24,1.24,0,0,0-1.42-.47l-1.07.36-5.37.73,0,2.28,1.72,2.35Z" style="fill: rgb(255, 181, 115); transform-origin: 317.23px 154.577px;" id="elknpp85bv00n" class="animable"></path></g><defs>     <filter id="active" height="200%">         <feMorphology in="SourceAlpha" result="DILATED" operator="dilate" radius="2"></feMorphology>                <feFlood flood-color="#32DFEC" flood-opacity="1" result="PINK"></feFlood>        <feComposite in="PINK" in2="DILATED" operator="in" result="OUTLINE"></feComposite>        <feMerge>            <feMergeNode in="OUTLINE"></feMergeNode>            <feMergeNode in="SourceGraphic"></feMergeNode>        </feMerge>    </filter>    <filter id="hover" height="200%">        <feMorphology in="SourceAlpha" result="DILATED" operator="dilate" radius="2"></feMorphology>                <feFlood flood-color="#ff0000" flood-opacity="0.5" result="PINK"></feFlood>        <feComposite in="PINK" in2="DILATED" operator="in" result="OUTLINE"></feComposite>        <feMerge>            <feMergeNode in="OUTLINE"></feMergeNode>            <feMergeNode in="SourceGraphic"></feMergeNode>        </feMerge>            <feColorMatrix type="matrix" values="0   0   0   0   0                0   1   0   0   0                0   0   0   0   0                0   0   0   1   0 "></feColorMatrix>    </filter></defs></svg>